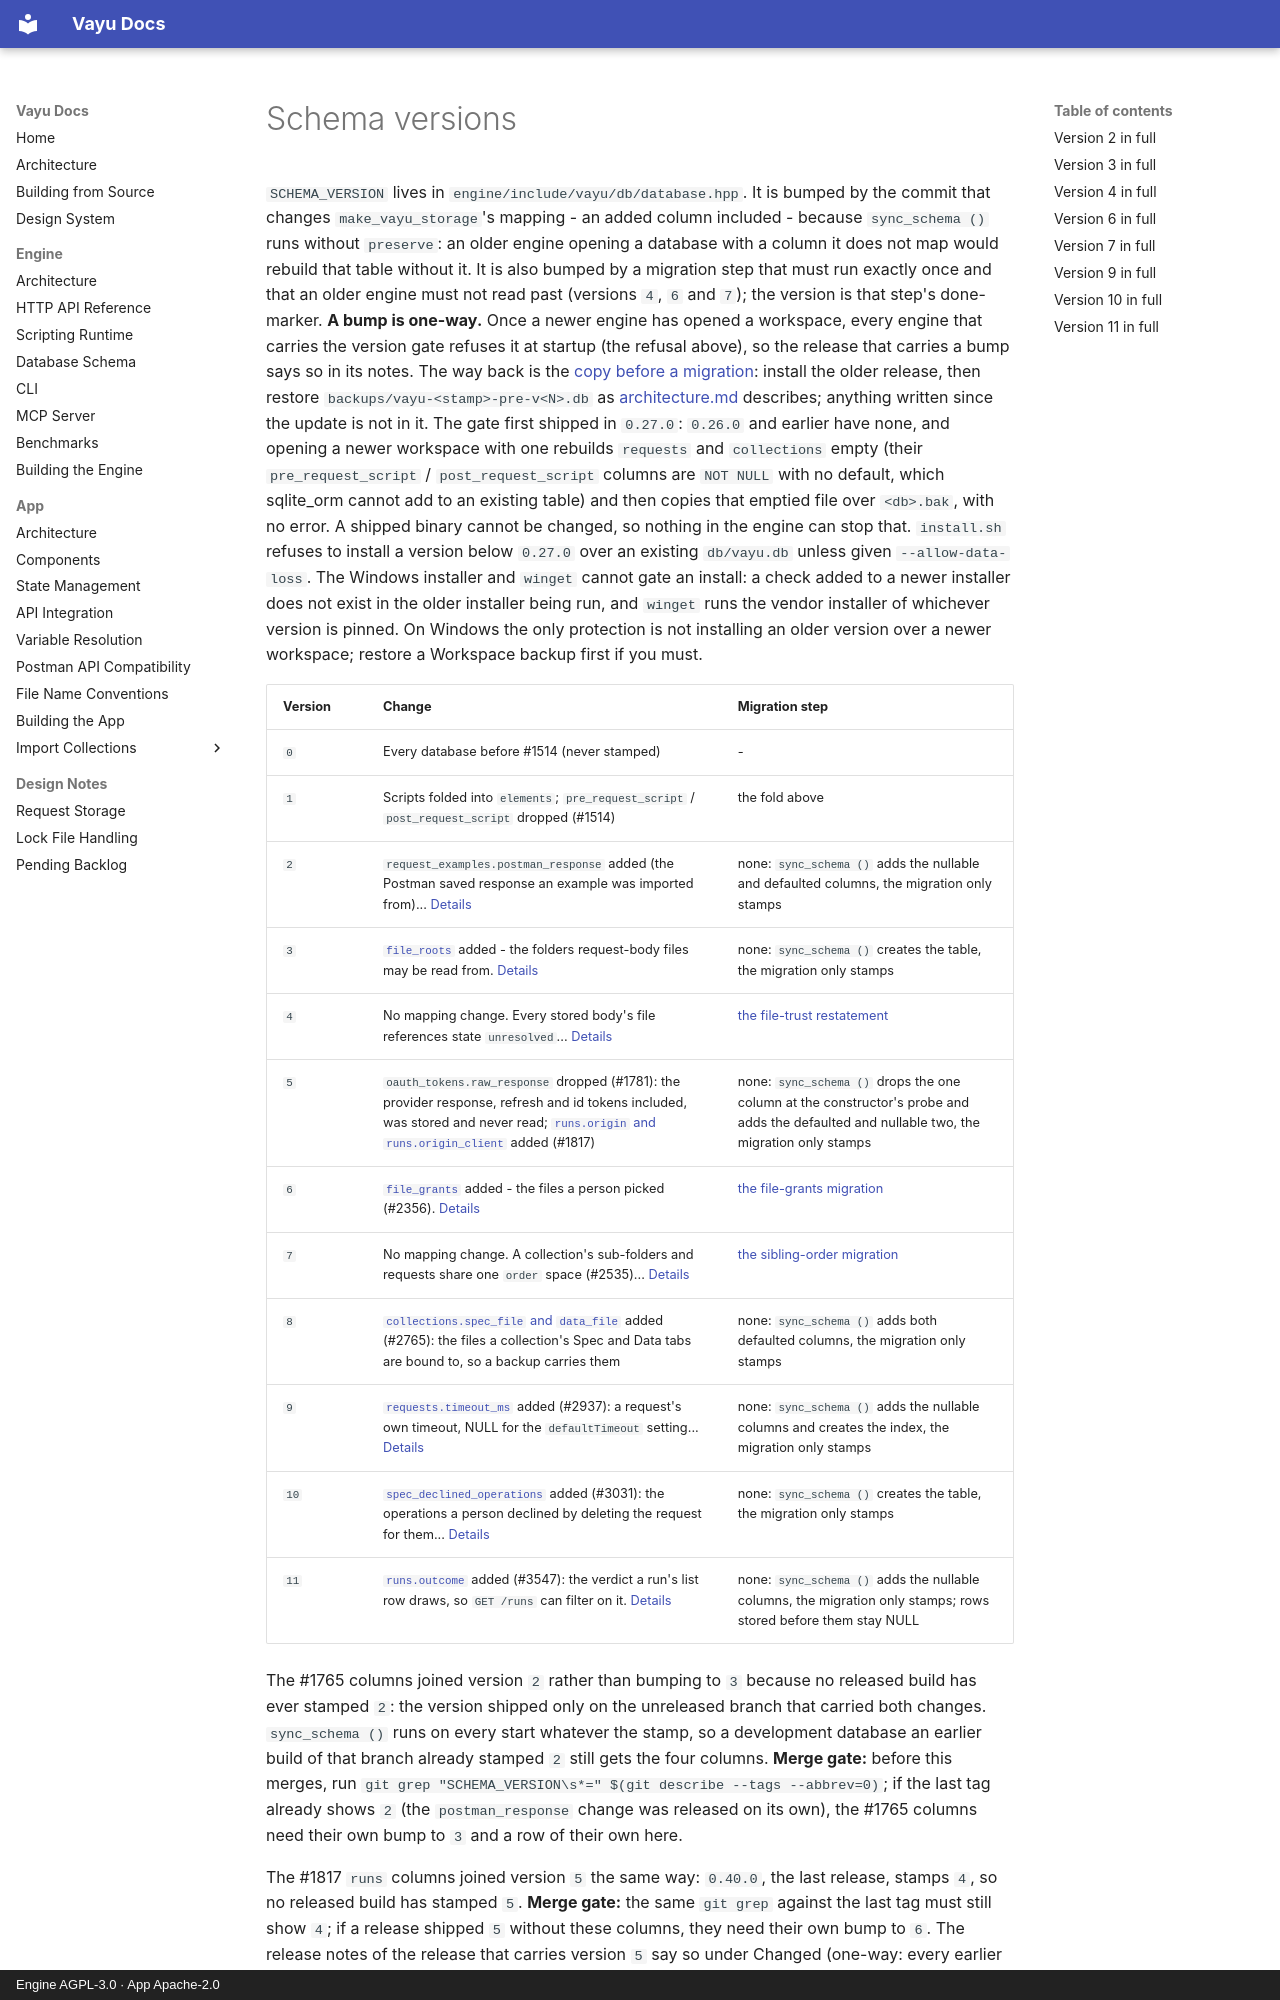

repository: athrvk/vayu · page: engine/db-schema/schema-versions/index.html · generator: mkdocs · copyright: Engine AGPL-3.0 · App Apache-2.0

---
description: >-
  `SCHEMA_VERSION`: when a change bumps it, why a bump is one-way and the change each version stands for.
---

# Schema versions

`SCHEMA_VERSION` lives in `engine/include/vayu/db/database.hpp`.
It is bumped by the commit that changes `make_vayu_storage`'s mapping - an added column included - because `sync_schema ()` runs without `preserve`: an older engine opening a database with a column it does not map would rebuild that table without it.
It is also bumped by a migration step that must run exactly once and that an older engine must not read past (versions `4`, `6` and `7`); the version is that step's done-marker.
**A bump is one-way.**
Once a newer engine has opened a workspace, every engine that carries the version gate refuses it at startup (the refusal above), so the release that carries a bump says so in its notes.
The way back is the [copy before a migration](startup-and-recovery.md#the-copy-before-a-migration): install the older release, then restore `backups/vayu-<stamp>-pre-v<N>.db` as [architecture.md](../architecture.md#restoring) describes; anything written since the update is not in it.
The gate first shipped in `0.27.0`: `0.26.0` and earlier have none, and opening a newer workspace with one rebuilds `requests` and `collections` empty (their `pre_request_script` / `post_request_script` columns are `NOT NULL` with no default, which sqlite_orm cannot add to an existing table) and then copies that emptied file over `<db>.bak`, with no error.
A shipped binary cannot be changed, so nothing in the engine can stop that.
`install.sh` refuses to install a version below `0.27.0` over an existing `db/vayu.db` unless given `--allow-data-loss`.
The Windows installer and `winget` cannot gate an install: a check added to a newer installer does not exist in the older installer being run, and `winget` runs the vendor installer of whichever version is pinned.
On Windows the only protection is not installing an older version over a newer workspace; restore a Workspace backup first if you must.

| Version | Change | Migration step |
|---------|--------|----------------|
| `0` | Every database before #1514 (never stamped) | - |
| `1` | Scripts folded into `elements`; `pre_request_script` / `post_request_script` dropped (#1514) | the fold above |
| `2` | `request_examples.postman_response` added (the Postman saved response an example was imported from)... [Details](#version-2-in-full) | none: `sync_schema ()` adds the nullable and defaulted columns, the migration only stamps |
| `3` | [`file_roots`](credentials-and-files.md#file_roots) added - the folders request-body files may be read from. [Details](#version-3-in-full) | none: `sync_schema ()` creates the table, the migration only stamps |
| `4` | No mapping change. Every stored body's file references state `unresolved`... [Details](#version-4-in-full) | [the file-trust restatement](startup-and-recovery.md#the-file-trust-restatement-schema-version-4) |
| `5` | `oauth_tokens.raw_response` dropped (#1781): the provider response, refresh and id tokens included, was stored and never read; [`runs.origin` and `runs.origin_client`](runs.md#runs) added (#1817) | none: `sync_schema ()` drops the one column at the constructor's probe and adds the defaulted and nullable two, the migration only stamps |
| `6` | [`file_grants`](credentials-and-files.md#file_grants) added - the files a person picked (#2356). [Details](#version-6-in-full) | [the file-grants migration](startup-and-recovery.md#the-file-grants-migration-schema-version-6) |
| `7` | No mapping change. A collection's sub-folders and requests share one `order` space (#2535)... [Details](#version-7-in-full) | [the sibling-order migration](startup-and-recovery.md#the-sibling-order-migration-schema-version-7) |
| `8` | [`collections.spec_file` and `data_file`](collections-and-requests.md#collections) added (#2765): the files a collection's Spec and Data tabs are bound to, so a backup carries them | none: `sync_schema ()` adds both defaulted columns, the migration only stamps |
| `9` | [`requests.timeout_ms`](collections-and-requests.md#requests) added (#2937): a request's own timeout, NULL for the `defaultTimeout` setting... [Details](#version-9-in-full) | none: `sync_schema ()` adds the nullable columns and creates the index, the migration only stamps |
| `10` | [`spec_declined_operations`](specs.md#spec_declined_operations) added (#3031): the operations a person declined by deleting the request for them... [Details](#version-10-in-full) | none: `sync_schema ()` creates the table, the migration only stamps |
| `11` | [`runs.outcome`](runs.md#runs) added (#3547): the verdict a run's list row draws, so `GET /runs` can filter on it. [Details](#version-11-in-full) | none: `sync_schema ()` adds the nullable columns, the migration only stamps; rows stored before them stay NULL |
